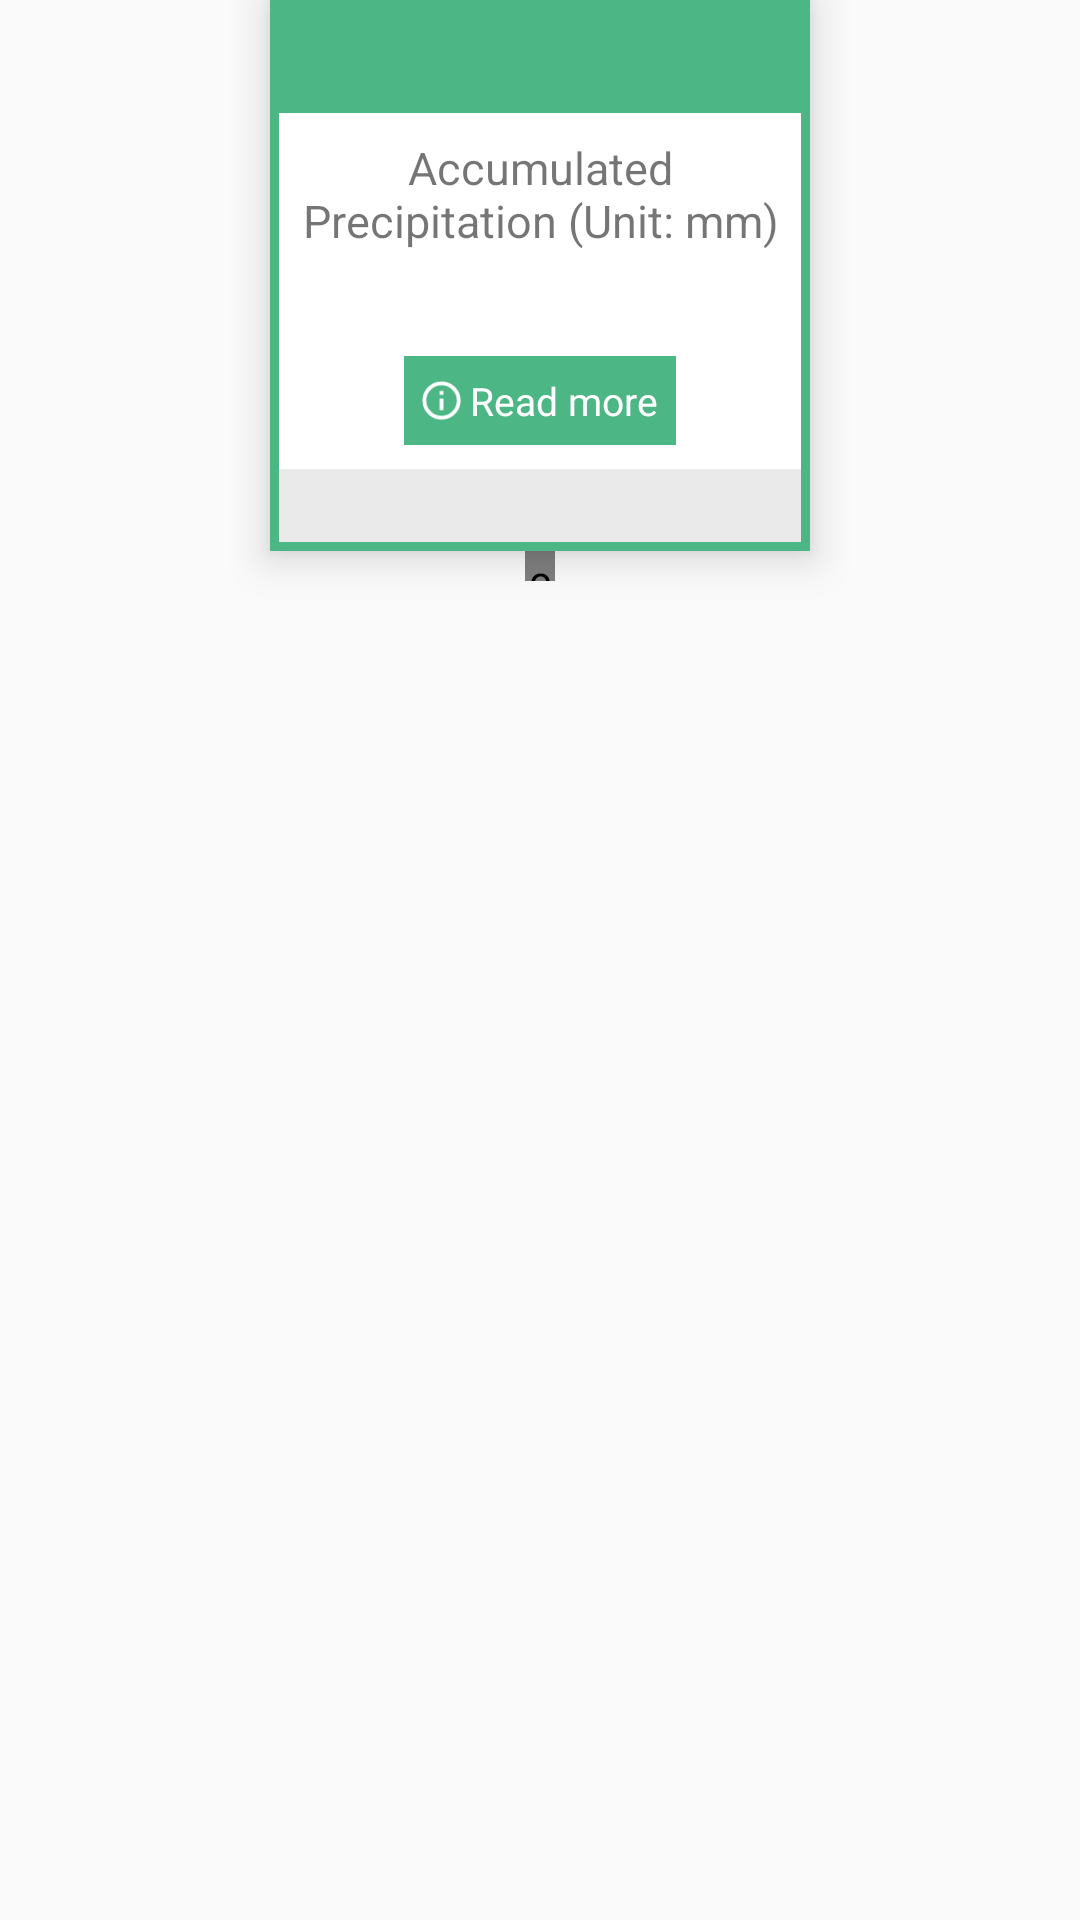

This screen was rendered from an Android layout file. Write that file and the resources it references.
<!-- AndroidManifest.xml: application theme Theme.Custom -->
<!-- res/layout/info_window.xml -->
<?xml version="1.0" encoding="utf-8"?>
<LinearLayout xmlns:android="http://schemas.android.com/apk/res/android"
    xmlns:tools="http://schemas.android.com/tools"
    android:layout_width="wrap_content"
    android:layout_height="wrap_content"
    android:orientation="vertical"
    android:gravity="center_horizontal">

    <LinearLayout xmlns:android="http://schemas.android.com/apk/res/android"
        xmlns:tools="http://schemas.android.com/tools"
        android:layout_width="wrap_content"
        android:layout_height="wrap_content"
        android:elevation="8dp"
        android:background="@color/main_green"
        android:gravity="center_horizontal"
        android:minWidth="180dp"
        android:orientation="vertical">

        <TextView
            android:id="@+id/stationName"
            android:layout_width="match_parent"
            android:layout_height="wrap_content"
            android:background="@color/main_green"
            android:gravity="center"
            android:lines="1"
            android:padding="8dp"
            android:textColor="#ffffff"
            android:textSize="16dp"
            android:textStyle="bold"
            tools:text="阿里山國小" />

        <LinearLayout
            android:layout_width="match_parent"
            android:layout_height="wrap_content"
            android:background="@android:color/white"
            android:gravity="center_horizontal"
            android:layout_marginLeft="3dp"
            android:layout_marginRight="3dp"
            android:orientation="vertical">

            <TextView
                android:layout_width="wrap_content"
                android:layout_height="wrap_content"
                android:paddingTop="8dp"
                android:paddingLeft="4dp"
                android:paddingRight="4dp"
                android:gravity="center_horizontal"
                android:text="@string/accumulated_precipitation"
                android:textSize="15dp"/>

            <TextView
                android:id="@+id/rainingInfo"
                android:layout_width="wrap_content"
                android:layout_height="wrap_content"
                android:lineSpacingExtra="4dp"
                android:padding="8dp"
                android:textSize="14dp"
                tools:text="10分鐘: 5 mm\n1小時: 6 mm" />

            <TextView
                android:layout_width="wrap_content"
                android:layout_height="wrap_content"
                android:background="@color/main_green"
                android:gravity="center_vertical"
                android:layout_marginBottom="8dp"
                android:padding="6dp"
                android:drawableLeft="@mipmap/ic_info_outline"
                android:drawablePadding="3dp"
                android:text="@string/read_more"
                android:textColor="@android:color/white"
                android:textSize="13dp"/>

        </LinearLayout>

        <TextView
            android:id="@+id/publishTime"
            android:layout_width="match_parent"
            android:layout_height="wrap_content"
            android:background="#eaeaea"
            android:layout_marginLeft="3dp"
            android:layout_marginRight="3dp"
            android:layout_marginBottom="3dp"
            android:gravity="center"
            android:padding="4dp"
            android:textSize="12dp"
            tools:text="更新時間: 2天前" />
    </LinearLayout>

    <com.example.isitrainingnow.ui.Triangle
        android:layout_width="10dp"
        android:layout_height="10dp"/>

</LinearLayout>
<!-- resources referenced by this layout -->
<resources>
  <color name="main_green">#4cb685</color>
  <!-- mipmap ic_info_outline: png bitmap (mipmap-hdpi, 703 bytes) -->
  <string name="accumulated_precipitation">Accumulated\nPrecipitation (Unit: mm)</string>
  <string name="read_more">Read more</string>
  <style name="Theme.Custom" parent="Theme.AppCompat.Light">
          <item name="colorPrimary">@color/colorPrimary</item>
          <item name="colorPrimaryDark">@color/colorPrimaryDark</item>
          <item name="colorAccent">@color/colorAccent</item>
          <item name="windowActionBar">false</item>
          <item name="windowNoTitle">true</item>
          <item name="windowActionBarOverlay">true</item>
          <item name="android:windowActionBarOverlay">true</item>
      </style>
  <color name="colorPrimary">#4cb685</color>
  <color name="colorPrimaryDark">#0e8c52</color>
  <color name="colorAccent">#FF4081</color>
</resources>
